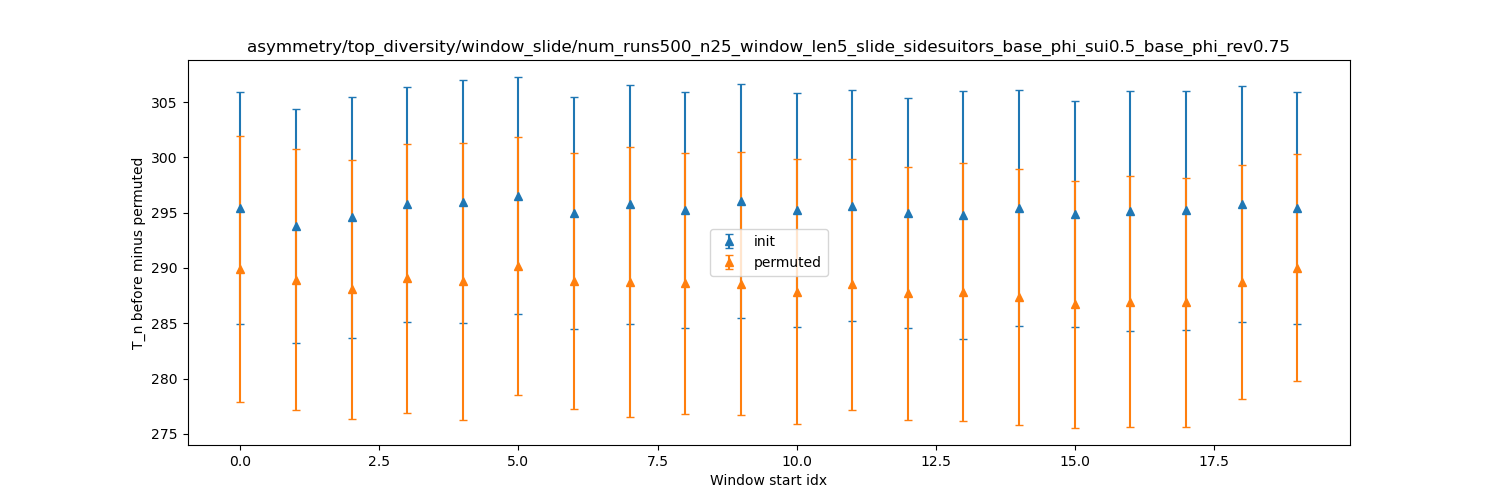

Data behind this chart, as committed beside it:
dispersion, init_mean, init_stdev, permuted_mean, permuted_stdev
0, 295.4, 10.49, 289.9, 12.03
1, 293.8, 10.6, 288.9, 11.82
2, 294.6, 10.9, 288.1, 11.71
3, 295.7, 10.66, 289.1, 12.17
4, 296, 10.98, 288.8, 12.5
5, 296.5, 10.69, 290.2, 11.69
6, 295, 10.52, 288.8, 11.59
7, 295.7, 10.84, 288.7, 12.22
8, 295.2, 10.7, 288.6, 11.79
9, 296.1, 10.54, 288.6, 11.89
10, 295.2, 10.58, 287.9, 12.01
11, 295.6, 10.44, 288.5, 11.33
12, 295, 10.4, 287.7, 11.42
13, 294.8, 11.2, 287.8, 11.66
14, 295.4, 10.67, 287.4, 11.6
15, 294.9, 10.21, 286.7, 11.12
16, 295.1, 10.85, 287, 11.37
17, 295.2, 10.83, 286.9, 11.25
18, 295.8, 10.64, 288.7, 10.55
19, 295.4, 10.5, 290, 10.27
